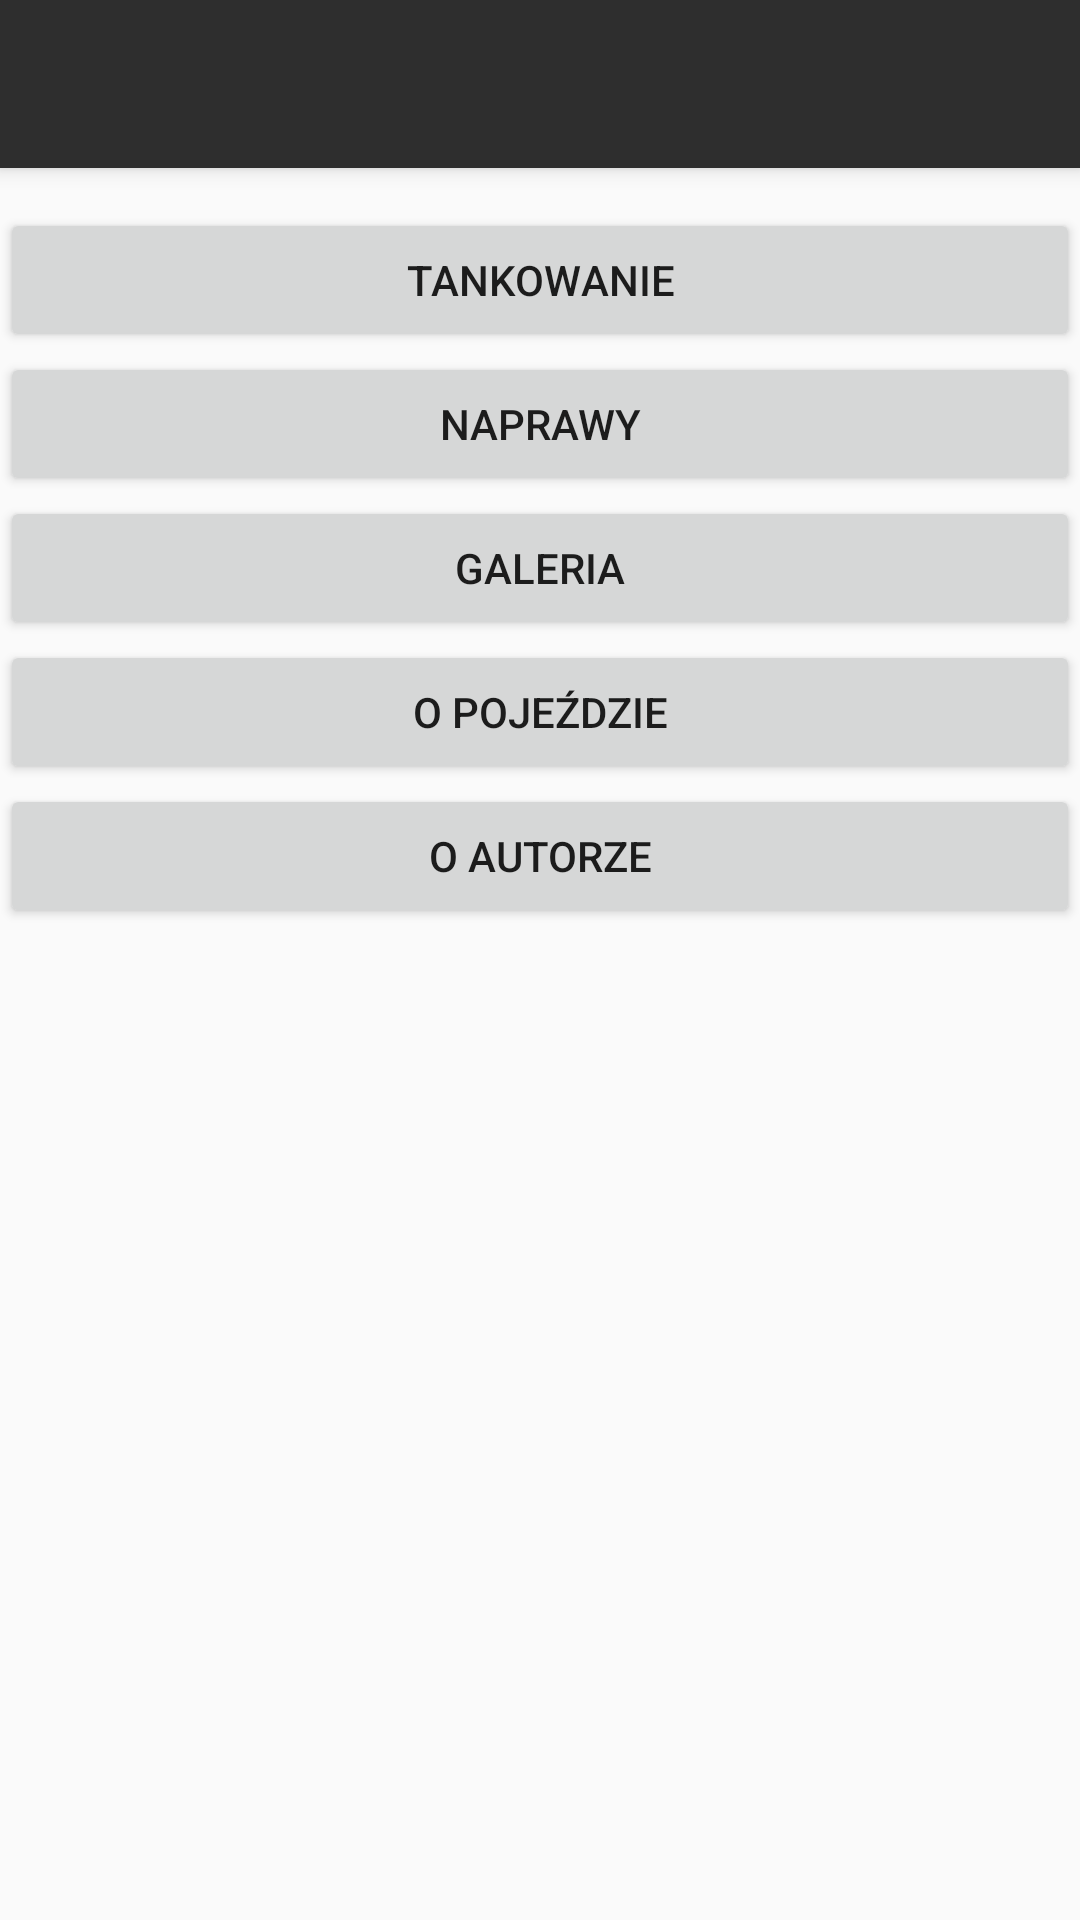

Produce the Android XML layout that renders to this screen, including the resource entries it uses.
<!-- AndroidManifest.xml: application theme Theme.AppCompat.Light.NoActionBar -->
<!-- res/layout/activity_home.xml -->
<?xml version="1.0" encoding="utf-8"?>
<LinearLayout xmlns:android="http://schemas.android.com/apk/res/android"
        xmlns:app="http://schemas.android.com/apk/res-auto"
        xmlns:tools="http://schemas.android.com/tools"
        android:layout_width="match_parent"
        android:layout_height="match_parent"
        tools:context="pl.filipmarkiewicz.asystentkierowcy.HomeActivity"
        android:orientation="vertical">

    <android.support.v7.widget.Toolbar
        android:id="@+id/mainToolbar"
        android:layout_width="match_parent"
        android:layout_height="wrap_content"
        android:elevation="4dp"
        android:theme="@style/ThemeOverlay.MyApp.ActionBar"
        app:popupTheme="@style/ThemeOverlay.AppCompat.Dark"
        style="@style/DarkItem"
        />

    <ScrollView android:layout_width="match_parent"
        android:layout_height="match_parent"
        xmlns:android="http://schemas.android.com/apk/res/android"
        xmlns:app="http://schemas.android.com/apk/res-auto">
        <LinearLayout xmlns:android="http://schemas.android.com/apk/res/android"
            xmlns:app="http://schemas.android.com/apk/res-auto"
            xmlns:tools="http://schemas.android.com/tools"
            android:layout_width="match_parent"
            android:layout_height="match_parent"
            tools:context="pl.filipmarkiewicz.asystentkierowcy.HomeActivity"
            android:orientation="vertical"
            android:layout_marginTop="40px">
            <Button
                android:id="@+id/refuelingButton"
                android:layout_width="match_parent"
                android:layout_height="wrap_content"
                android:layout_gravity="center"
                android:text="@string/refueling_button"
                android:onClick="invokeRefuelingActivity"
                />

            <Button
                android:id="@+id/repairsButton"
                android:layout_width="match_parent"
                android:layout_height="wrap_content"
                android:layout_gravity="center"
                android:text="@string/repairs_button"
                android:onClick="invokeRepairsActivity"
                />

            <Button
                android:id="@+id/galleryButton"
                android:layout_width="match_parent"
                android:layout_height="wrap_content"
                android:layout_gravity="center"
                android:text="@string/gallery_button"
                />

            <Button
                android:id="@+id/aboutVehicleButton"
                android:layout_width="match_parent"
                android:layout_height="wrap_content"
                android:layout_gravity="center"
                android:text="@string/about_vehicle_button"
                android:onClick="invokeAboutVehicleActivity"
                />

            <Button
                android:id="@+id/aboutAuthor"
                android:layout_width="match_parent"
                android:layout_height="wrap_content"
                android:layout_gravity="center"
                android:text="@string/about_author_button"
                android:onClick="invokeAboutAuthor"
                />
        </LinearLayout>
    </ScrollView>
</LinearLayout>
<!-- resources referenced by this layout -->
<resources>
  <string name="about_author_button">O autorze</string>
  <string name="about_vehicle_button">O pojeździe</string>
  <string name="gallery_button">Galeria</string>
  <string name="refueling_button">Tankowanie</string>
  <string name="repairs_button">Naprawy</string>
  <style name="DarkItem" parent="TextAppearance.AppCompat">
          <item name="android:textColor">#ffffff</item>
          <item name="android:background">#2e2e2e</item>
          <item name="android:textColorPrimary">#ffffff</item>
      </style>
  <style name="ThemeOverlay.MyApp.ActionBar" parent="ThemeOverlay.AppCompat.ActionBar">
          
          <item name="android:textColorPrimary">#FFFFFF</item>
      </style>
</resources>
